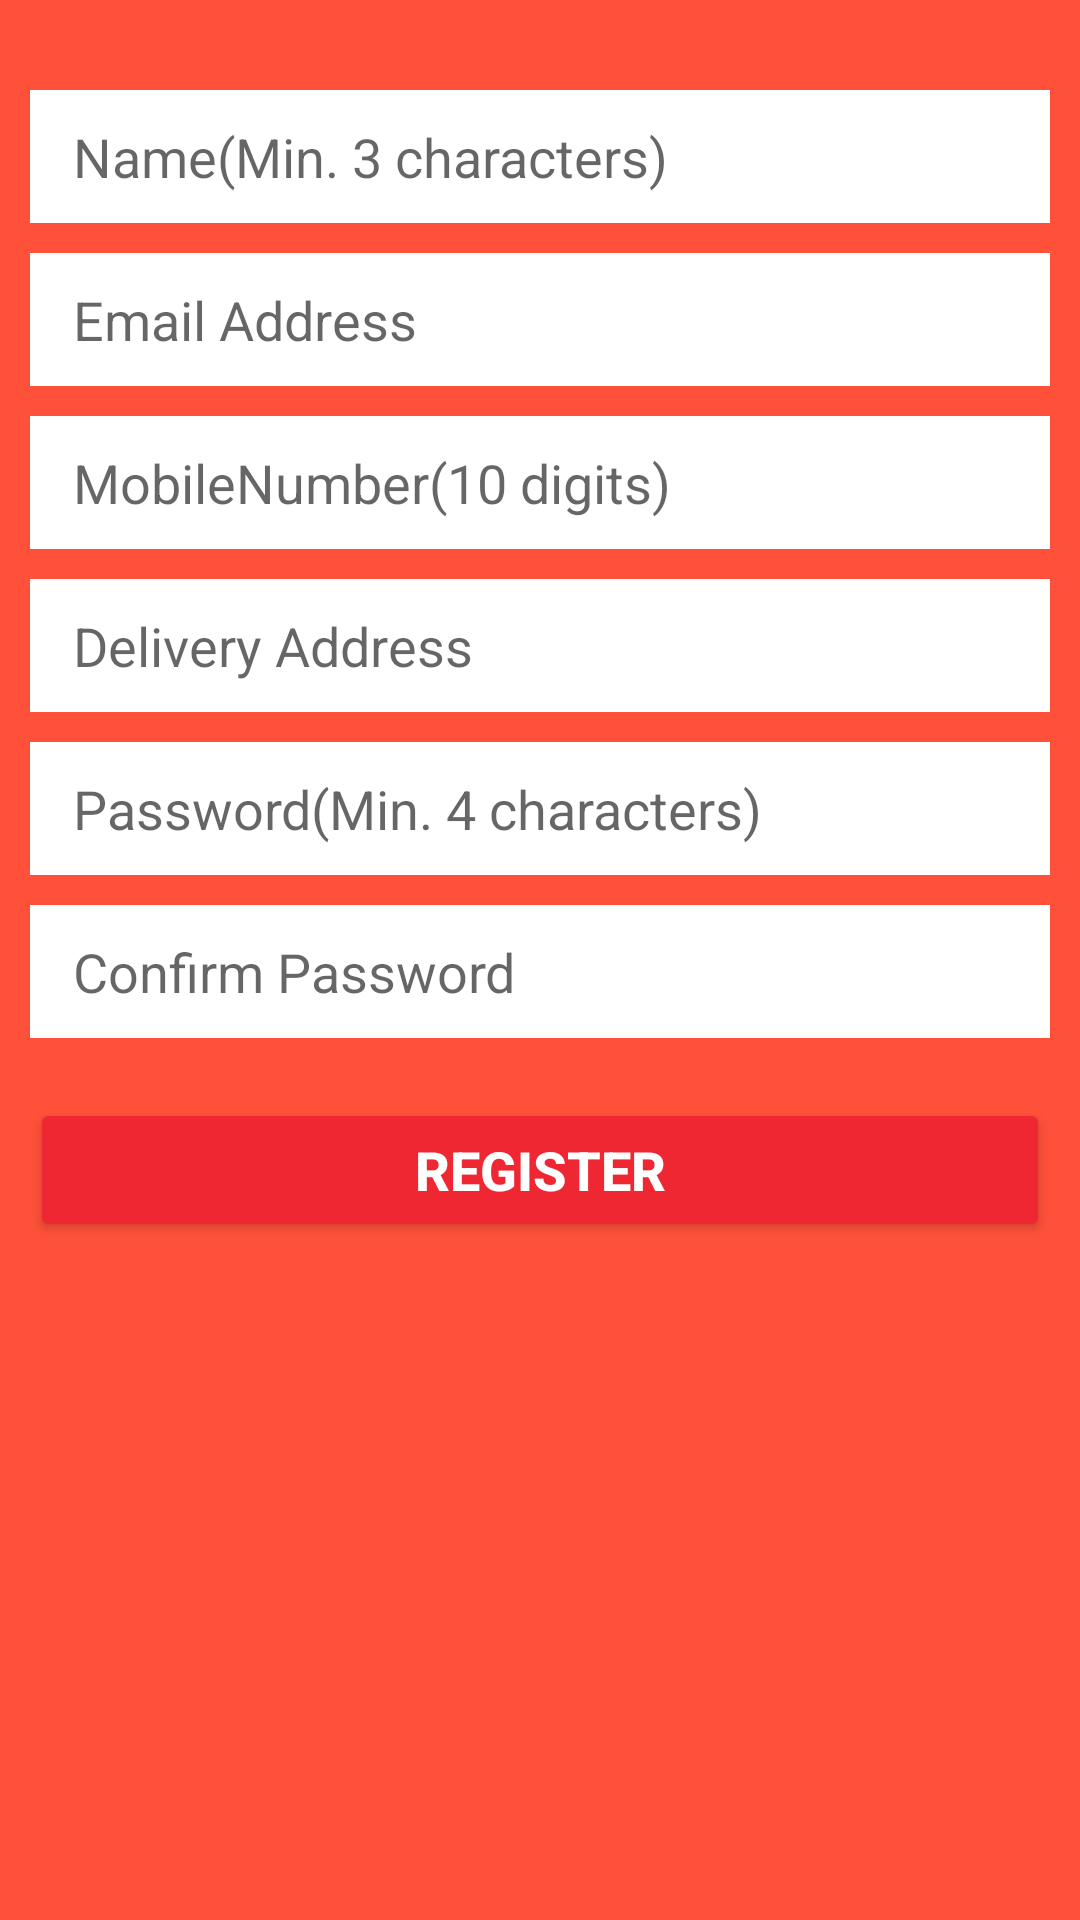

Android layout source for this screen:
<!-- AndroidManifest.xml: application theme Theme.FoodRunner -->
<!-- res/layout/activity_sign_up.xml -->
<?xml version="1.0" encoding="utf-8"?>
<RelativeLayout xmlns:android="http://schemas.android.com/apk/res/android"
    xmlns:app="http://schemas.android.com/apk/res-auto"
    xmlns:tools="http://schemas.android.com/tools"
    android:layout_width="match_parent"
    android:layout_height="match_parent"
    android:background="@color/tool_bar"
    tools:context=".Activity.SignUpActivity">

    <EditText
        android:id="@+id/etSignUpName"
        android:layout_width="match_parent"
        android:layout_height="wrap_content"
        android:layout_marginHorizontal="10dp"
        android:layout_marginTop="30dp"
        android:background="#ffffff"
        android:hint=" Name(Min. 3 characters)"
        android:inputType="text"
        android:padding="10dp"
        android:textColor="#c2c2c2" />

    <EditText
        android:id="@+id/etSignUpEmail"
        android:layout_width="match_parent"
        android:layout_height="wrap_content"
        android:layout_below="@id/etSignUpName"
        android:layout_marginHorizontal="10dp"
        android:layout_marginTop="10dp"
        android:background="#ffffff"
        android:hint=" Email Address"
        android:inputType="text"
        android:padding="10dp"
        android:textColor="#c2c2c2" />

    <EditText
        android:id="@+id/etSignUpMobileNumber"
        android:layout_width="match_parent"
        android:layout_height="wrap_content"
        android:layout_below="@id/etSignUpEmail"
        android:layout_marginHorizontal="10dp"
        android:layout_marginTop="10dp"
        android:background="#ffffff"
        android:hint=" MobileNumber(10 digits)"
        android:inputType="number"
        android:padding="10dp"
        android:textColor="#c2c2c2" />

    <EditText
        android:id="@+id/etSignUpDelivery"
        android:layout_width="match_parent"
        android:layout_height="wrap_content"
        android:layout_below="@id/etSignUpMobileNumber"
        android:layout_marginHorizontal="10dp"
        android:layout_marginTop="10dp"
        android:background="#ffffff"
        android:hint=" Delivery Address"
        android:inputType="text"
        android:padding="10dp"
        android:textColor="#c2c2c2" />

    <EditText
        android:id="@+id/etSignUpPassword"
        android:layout_width="match_parent"
        android:layout_height="wrap_content"
        android:layout_below="@id/etSignUpDelivery"
        android:layout_marginHorizontal="10dp"
        android:layout_marginTop="10dp"
        android:background="#ffffff"
        android:hint=" Password(Min. 4 characters)"
        android:inputType="text|number"
        android:padding="10dp"
        android:textColor="#c2c2c2" />

    <EditText
        android:id="@+id/etSignUpConfirmPassword"
        android:layout_width="match_parent"
        android:layout_height="wrap_content"
        android:layout_below="@id/etSignUpPassword"
        android:layout_marginHorizontal="10dp"
        android:layout_marginTop="10dp"
        android:background="#ffffff"
        android:hint=" Confirm Password"
        android:inputType="text|number"
        android:padding="10dp"
        android:textColor="#c2c2c2" />

    <Button
        android:id="@+id/btnRegister"
        android:layout_width="match_parent"
        android:layout_height="wrap_content"
        android:layout_below="@id/etSignUpConfirmPassword"
        android:layout_marginHorizontal="10dp"
        android:layout_marginTop="20dp"
        android:layout_marginBottom="10dp"
        android:backgroundTint="@color/dark_orange"
        android:text="Register"
        android:textColor="#ffffff"
        android:textSize="18sp"
        android:textStyle="bold" />

</RelativeLayout>
<!-- resources referenced by this layout -->
<resources>
  <color name="dark_orange">#EF2732</color>
  <color name="tool_bar">#FF5139</color>
  <style name="Theme.FoodRunner" parent="Theme.MaterialComponents.DayNight.NoActionBar">
          
          <item name="colorPrimary">@color/tool_bar</item>
          <item name="colorPrimaryDark">@color/dark_orange</item>
          <item name="colorPrimaryVariant">@color/purple_700</item>
          <item name="colorOnPrimary">@color/white</item>
          
          <item name="colorSecondary">@color/teal_200</item>
          <item name="colorSecondaryVariant">@color/teal_700</item>
          <item name="colorOnSecondary">@color/black</item>
          
          <item name="android:statusBarColor" tools:targetApi="l">?attr/colorPrimary</item>
          
      </style>
  <color name="purple_700">#FF3700B3</color>
  <color name="white">#FFFFFFFF</color>
  <color name="teal_200">#FF03DAC5</color>
  <color name="teal_700">#FF018786</color>
  <color name="black">#FF000000</color>
</resources>
